3-way image classification set "dataset" from GitHub (cony-su/Detecci-n-Fatiga); label vocabulary: obstruido, abierto, cerrado.

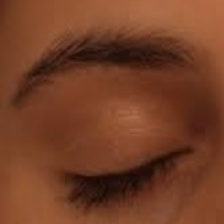
Label: cerrado

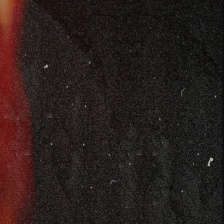
Label: obstruido

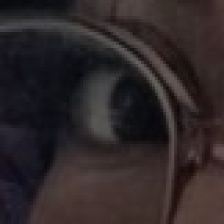
Label: abierto

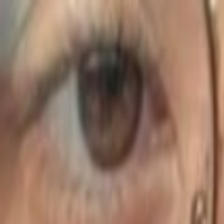
Label: abierto

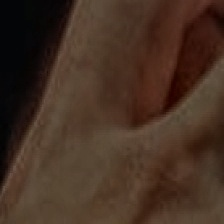
Label: obstruido

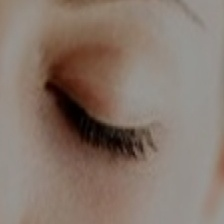
Label: cerrado
